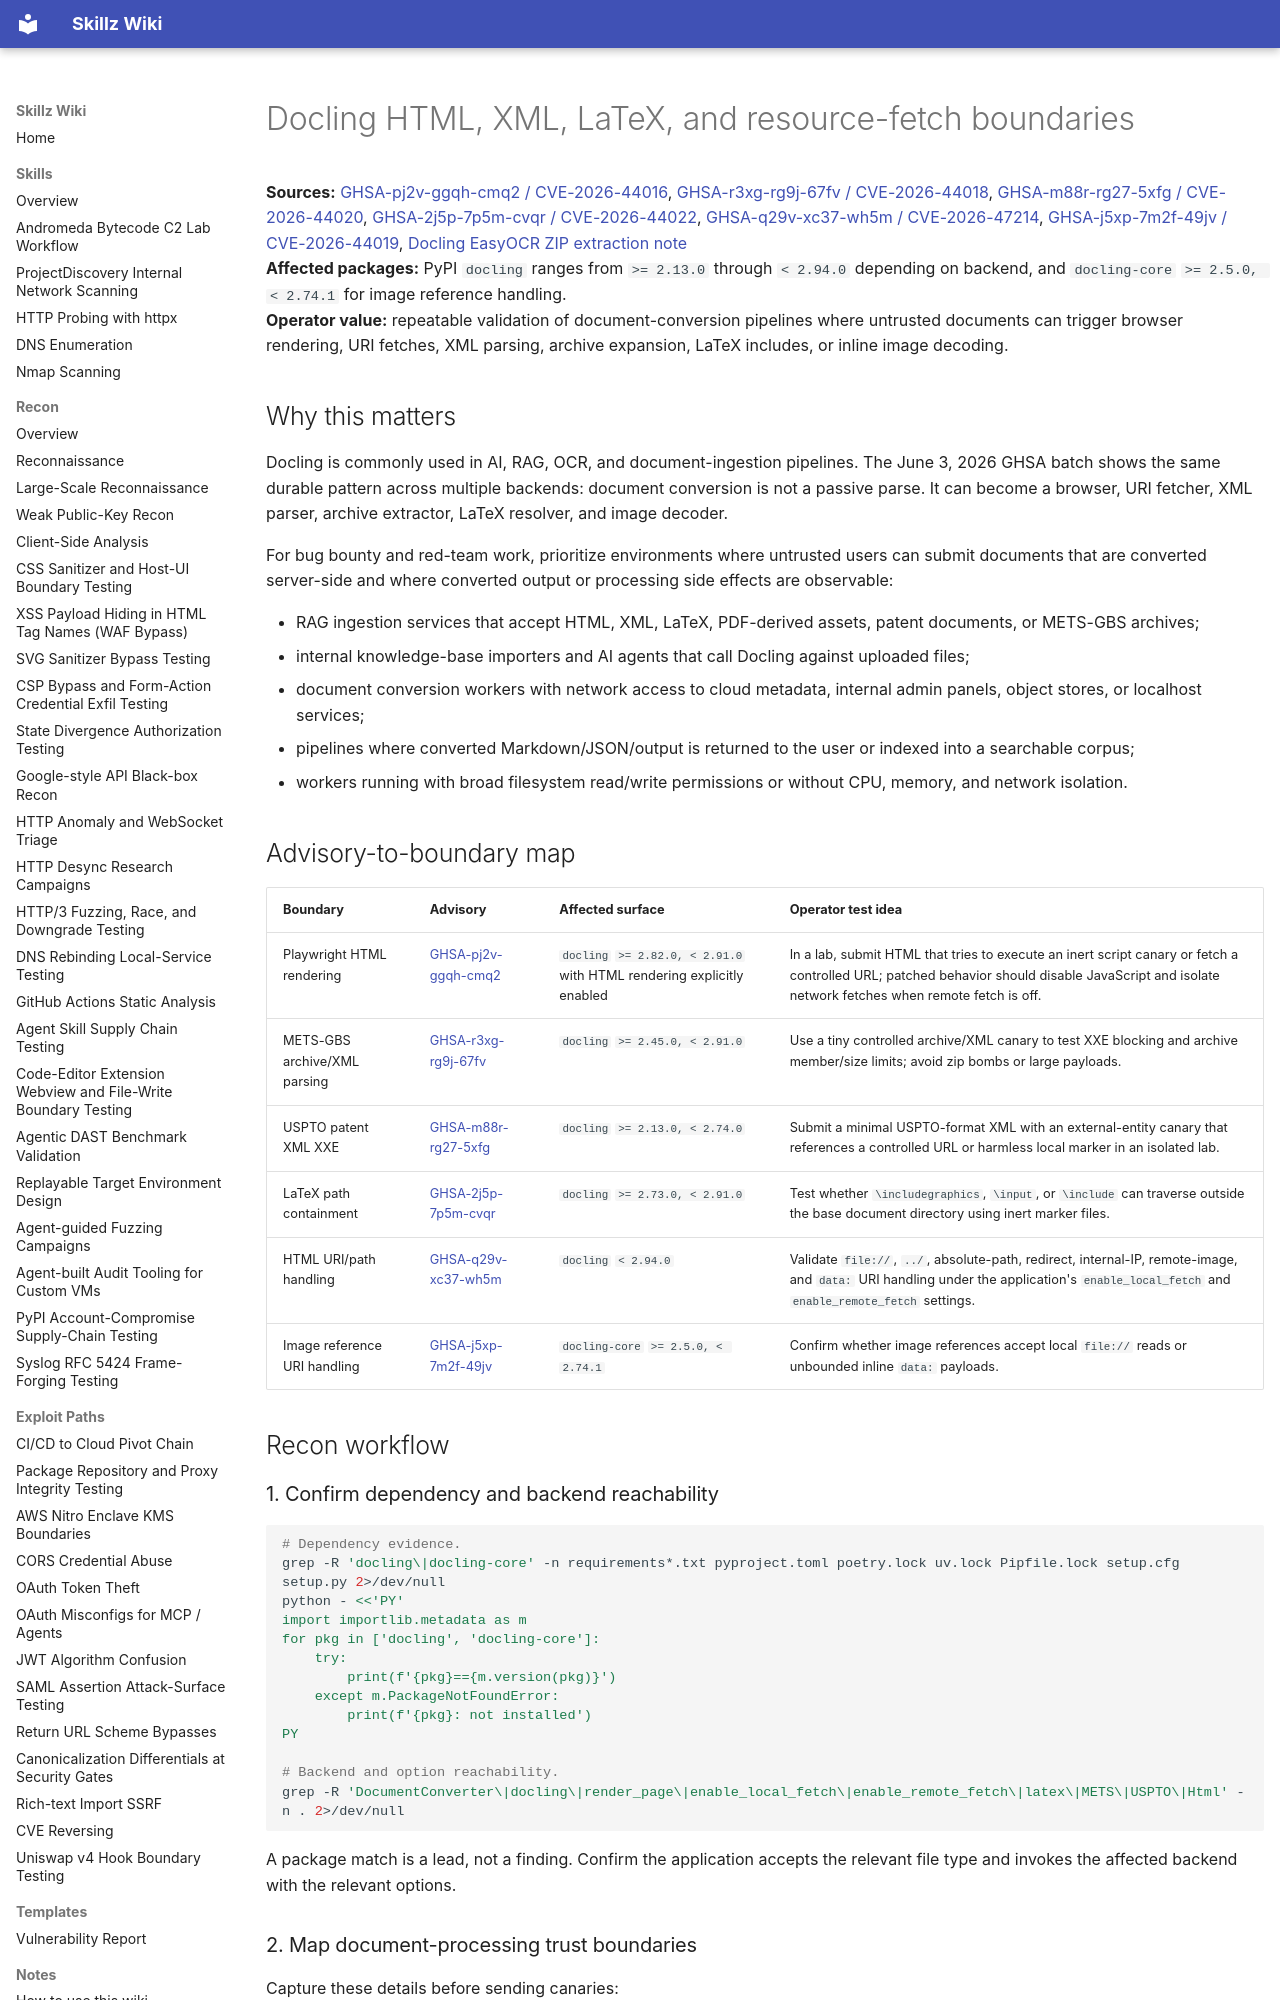

repository: bastet-ai/skillz-wiki · page: alerts/2026-06-03-docling-html-xml-latex-resource-boundary-batch-ghsa/index.html · generator: mkdocs

# Docling HTML, XML, LaTeX, and resource-fetch boundaries

**Sources:** [GHSA-pj2v-ggqh-cmq2 / CVE-2026-44016](https://github.com/advisories/GHSA-pj2v-ggqh-cmq2), [GHSA-r3xg-rg9j-67fv / CVE-2026-44018](https://github.com/advisories/GHSA-r3xg-rg9j-67fv), [GHSA-m88r-rg27-5xfg / CVE-2026-44020](https://github.com/advisories/GHSA-m88r-rg27-5xfg), [GHSA-2j5p-7p5m-cvqr / CVE-2026-44022](https://github.com/advisories/GHSA-2j5p-7p5m-cvqr), [GHSA-q29v-xc37-wh5m / CVE-2026-47214](https://github.com/advisories/GHSA-q29v-xc37-wh5m), [GHSA-j5xp-7m2f-49jv / CVE-2026-44019](https://github.com/advisories/GHSA-j5xp-7m2f-49jv), [Docling EasyOCR ZIP extraction note](2026-06-03-docling-easyocr-model-zip-slip-boundary-ghsa.md)  
**Affected packages:** PyPI `docling` ranges from `>= 2.13.0` through `< 2.94.0` depending on backend, and `docling-core` `>= 2.5.0, < 2.74.1` for image reference handling.  
**Operator value:** repeatable validation of document-conversion pipelines where untrusted documents can trigger browser rendering, URI fetches, XML parsing, archive expansion, LaTeX includes, or inline image decoding.

## Why this matters

Docling is commonly used in AI, RAG, OCR, and document-ingestion pipelines. The June 3, 2026 GHSA batch shows the same durable pattern across multiple backends: document conversion is not a passive parse. It can become a browser, URI fetcher, XML parser, archive extractor, LaTeX resolver, and image decoder.

For bug bounty and red-team work, prioritize environments where untrusted users can submit documents that are converted server-side and where converted output or processing side effects are observable:

- RAG ingestion services that accept HTML, XML, LaTeX, PDF-derived assets, patent documents, or METS-GBS archives;
- internal knowledge-base importers and AI agents that call Docling against uploaded files;
- document conversion workers with network access to cloud metadata, internal admin panels, object stores, or localhost services;
- pipelines where converted Markdown/JSON/output is returned to the user or indexed into a searchable corpus;
- workers running with broad filesystem read/write permissions or without CPU, memory, and network isolation.

## Advisory-to-boundary map

| Boundary | Advisory | Affected surface | Operator test idea |
| --- | --- | --- | --- |
| Playwright HTML rendering | [GHSA-pj2v-ggqh-cmq2](https://github.com/advisories/GHSA-pj2v-ggqh-cmq2) | `docling` `>= 2.82.0, < 2.91.0` with HTML rendering explicitly enabled | In a lab, submit HTML that tries to execute an inert script canary or fetch a controlled URL; patched behavior should disable JavaScript and isolate network fetches when remote fetch is off. |
| METS-GBS archive/XML parsing | [GHSA-r3xg-rg9j-67fv](https://github.com/advisories/GHSA-r3xg-rg9j-67fv) | `docling` `>= 2.45.0, < 2.91.0` | Use a tiny controlled archive/XML canary to test XXE blocking and archive member/size limits; avoid zip bombs or large payloads. |
| USPTO patent XML XXE | [GHSA-m88r-rg27-5xfg](https://github.com/advisories/GHSA-m88r-rg27-5xfg) | `docling` `>= 2.13.0, < 2.74.0` | Submit a minimal USPTO-format XML with an external-entity canary that references a controlled URL or harmless local marker in an isolated lab. |
| LaTeX path containment | [GHSA-2j5p-7p5m-cvqr](https://github.com/advisories/GHSA-2j5p-7p5m-cvqr) | `docling` `>= 2.73.0, < 2.91.0` | Test whether `\includegraphics`, `\input`, or `\include` can traverse outside the base document directory using inert marker files. |
| HTML URI/path handling | [GHSA-q29v-xc37-wh5m](https://github.com/advisories/GHSA-q29v-xc37-wh5m) | `docling` `< 2.94.0` | Validate `file://`, `../`, absolute-path, redirect, internal-IP, remote-image, and `data:` URI handling under the application's `enable_local_fetch` and `enable_remote_fetch` settings. |
| Image reference URI handling | [GHSA-j5xp-7m2f-49jv](https://github.com/advisories/GHSA-j5xp-7m2f-49jv) | `docling-core` `>= 2.5.0, < 2.74.1` | Confirm whether image references accept local `file://` reads or unbounded inline `data:` payloads. |

## Recon workflow

### 1. Confirm dependency and backend reachability

```bash
# Dependency evidence.
grep -R 'docling\|docling-core' -n requirements*.txt pyproject.toml poetry.lock uv.lock Pipfile.lock setup.cfg setup.py 2>/dev/null
python - <<'PY'
import importlib.metadata as m
for pkg in ['docling', 'docling-core']:
    try:
        print(f'{pkg}=={m.version(pkg)}')
    except m.PackageNotFoundError:
        print(f'{pkg}: not installed')
PY

# Backend and option reachability.
grep -R 'DocumentConverter\|docling\|render_page\|enable_local_fetch\|enable_remote_fetch\|latex\|METS\|USPTO\|Html' -n . 2>/dev/null
```

A package match is a lead, not a finding. Confirm the application accepts the relevant file type and invokes the affected backend with the relevant options.
